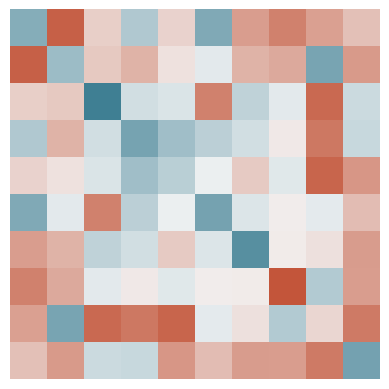

The matplotlib source for this figure:
import seaborn as sns
import numpy as np
import matplotlib.pyplot as plt


if __name__ == "__main__":
    data = np.random.rand(10, 10)
    data = (data + data.T)/2
    data = (data - data.min()) / (data.max() - data.min()) * 2 - 1
    fig, ax = plt.subplots()
    sns.heatmap(data, vmin=-1, vmax=1, cmap=sns.diverging_palette(220, 20, as_cmap=True), cbar=False,
                xticklabels=False, yticklabels=False)
    ax.set_aspect("equal")
    fig.savefig("corr.svg", bbox_inches="tight")
